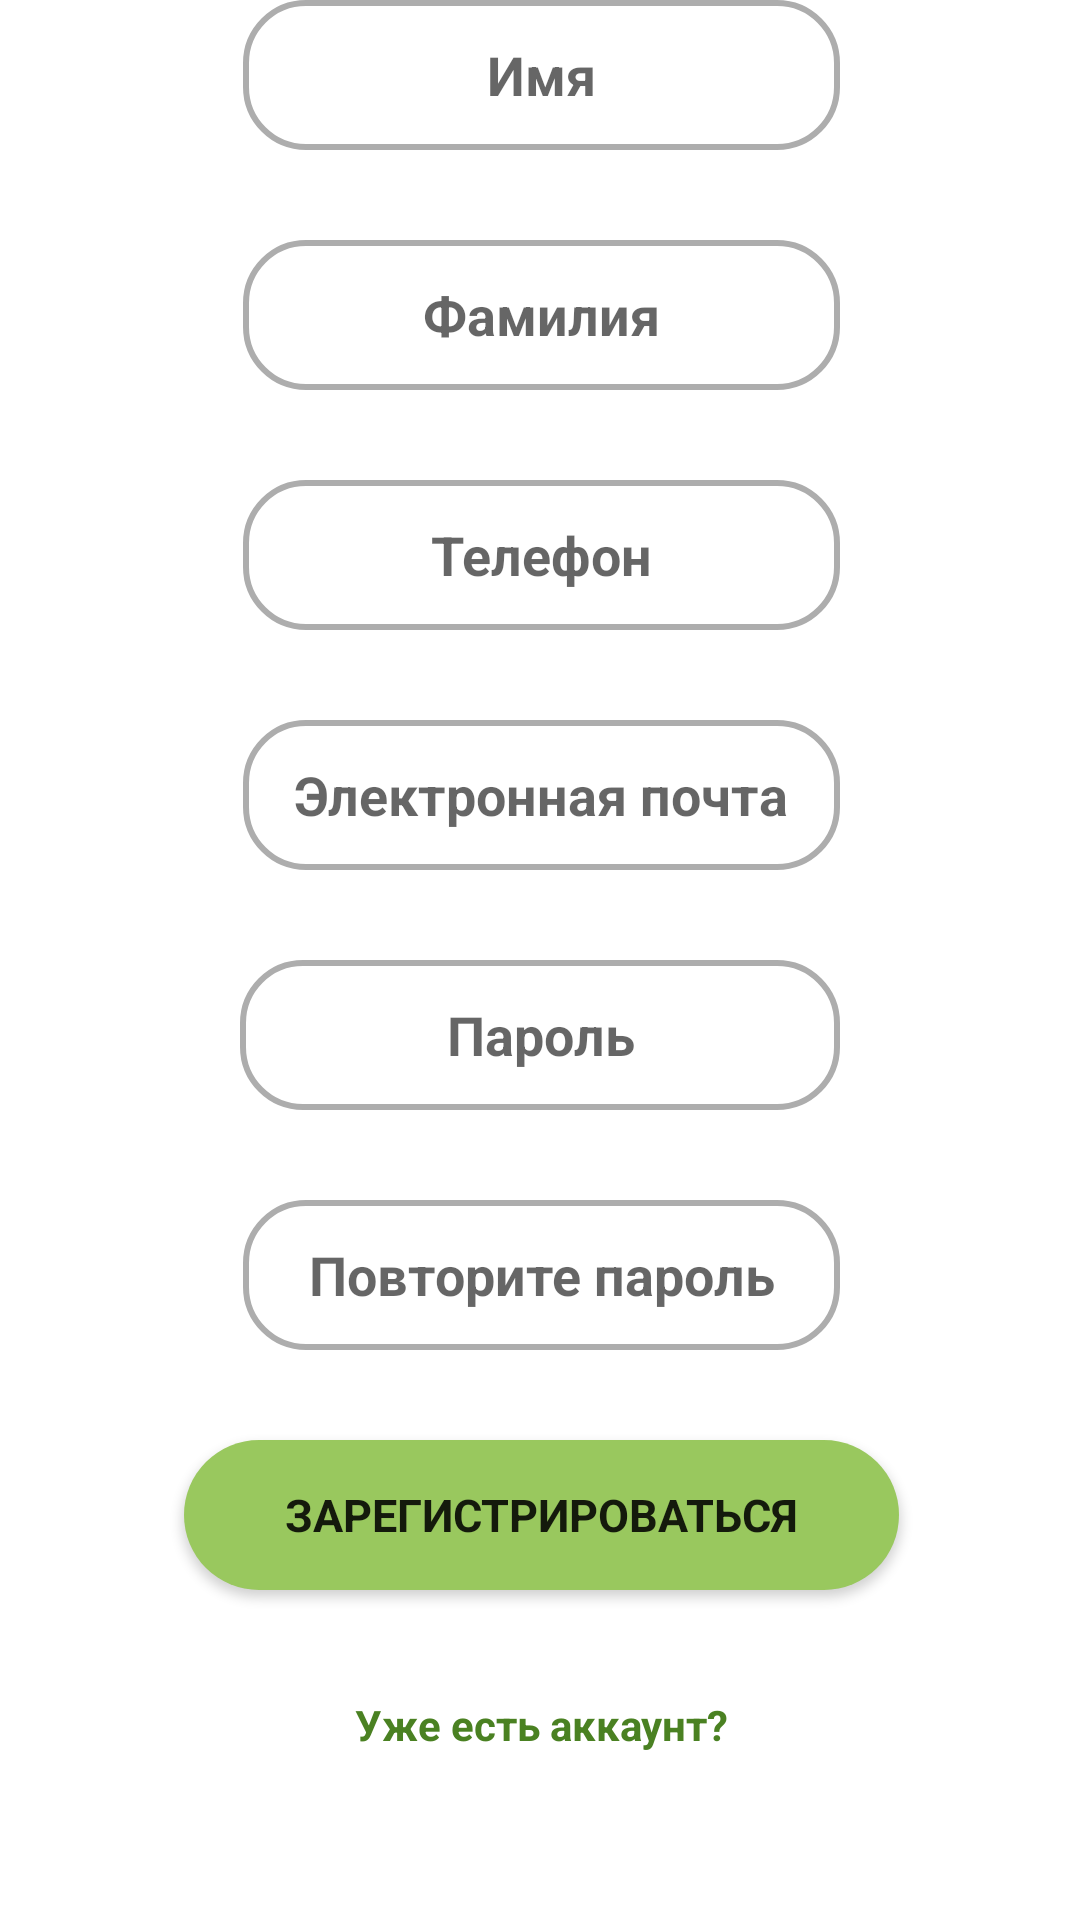

This screen was rendered from an Android layout file. Write that file and the resources it references.
<!-- AndroidManifest.xml: application theme Theme.DropletBarterApp -->
<!-- res/layout/activity_register.xml -->
<?xml version="1.0" encoding="utf-8"?>
<RelativeLayout xmlns:android="http://schemas.android.com/apk/res/android"
    xmlns:tools="http://schemas.android.com/tools"
    android:layout_width="match_parent"
    android:layout_height="match_parent"
    tools:context=".auth.screens.LoginActivity">

    <TextView
        android:id="@+id/registerDataTitle"
        android:layout_width="150dp"
        android:layout_height="wrap_content"
        android:layout_above="@+id/editTextRegisterName"
        android:layout_alignStart="@+id/editTextRegisterName"
        android:layout_alignEnd="@+id/editTextRegisterName"
        android:layout_marginBottom="20dp"
        android:gravity="center"
        android:text="Регистрация"
        android:textAllCaps="true"
        android:textColor="@color/main_color"
        android:textSize="24sp" />

    <EditText
        android:id="@+id/editTextRegisterName"
        android:layout_width="wrap_content"
        android:layout_height="50dp"
        android:layout_above="@+id/editTextRegisterLastName"
        android:layout_alignStart="@+id/editTextRegisterPassword"
        android:layout_alignEnd="@+id/editTextRegisterPassword"
        android:layout_marginStart="1dp"
        android:layout_marginEnd="0dp"
        android:background="@drawable/edit_text"
        android:layout_marginBottom="30dp"
        android:ems="10"
        android:hint="Имя"
        android:inputType="textPersonName"
        android:textAlignment="center" />

    <TextView
        android:id="@+id/errorMessageFirstName"
        android:layout_width="wrap_content"
        android:layout_height="20dp"
        android:textColor="@color/red"
        android:layout_marginBottom="10dp"
        android:layout_above="@id/editTextRegisterLastName"
        android:layout_alignStart="@id/editTextRepeatPassword"
        android:layout_alignEnd="@id/editTextRepeatPassword"
        android:layout_marginStart="20dp"
        android:gravity="center_vertical"
        android:layout_marginEnd="20dp"
        android:textSize="12sp"/>

    <EditText
        android:id="@+id/editTextRegisterLastName"
        android:layout_width="wrap_content"
        android:layout_height="50dp"
        android:layout_above="@+id/editTextRegisterPhone"
        android:background="@drawable/edit_text"
        android:layout_alignStart="@+id/editTextRegisterPassword"
        android:layout_alignEnd="@+id/editTextRegisterPassword"
        android:layout_marginStart="1dp"
        android:layout_marginEnd="0dp"
        android:layout_marginBottom="30dp"
        android:ems="10"
        android:hint="Фамилия"
        android:inputType="textPersonName"
        android:textAlignment="center" />

    <TextView
        android:id="@+id/errorMessageLastName"
        android:layout_width="wrap_content"
        android:layout_height="20dp"
        android:textColor="@color/red"
        android:layout_marginBottom="10dp"
        android:layout_above="@id/editTextRegisterPhone"
        android:layout_alignStart="@id/editTextRepeatPassword"
        android:layout_alignEnd="@id/editTextRepeatPassword"
        android:layout_marginStart="20dp"
        android:gravity="center_vertical"
        android:layout_marginEnd="20dp"
        android:textSize="12sp"/>

    <EditText
        android:id="@+id/editTextRegisterPhone"
        android:layout_width="wrap_content"
        android:layout_height="50dp"
        android:layout_above="@+id/editTextRegisterLogin"
        android:layout_alignStart="@+id/editTextRegisterPassword"
        android:layout_alignEnd="@+id/editTextRegisterPassword"
        android:background="@drawable/edit_text"
        android:layout_marginStart="1dp"
        android:layout_marginEnd="0dp"
        android:layout_marginBottom="30dp"
        android:ems="10"
        android:hint="Телефон"
        android:inputType="phone"
        android:textAlignment="center" />

    <TextView
        android:id="@+id/errorMessagePhone"
        android:layout_width="wrap_content"
        android:layout_height="20dp"
        android:textColor="@color/red"
        android:layout_marginBottom="10dp"
        android:layout_above="@id/editTextRegisterLogin"
        android:layout_alignStart="@id/editTextRepeatPassword"
        android:layout_alignEnd="@id/editTextRepeatPassword"
        android:layout_marginStart="20dp"
        android:gravity="center_vertical"
        android:layout_marginEnd="20dp"
        android:textSize="12sp"/>

    <EditText
        android:id="@+id/editTextRegisterLogin"
        android:layout_width="wrap_content"
        android:layout_height="50dp"
        android:layout_above="@+id/editTextRegisterPassword"
        android:layout_alignStart="@+id/editTextRegisterPassword"
        android:background="@drawable/edit_text"
        android:layout_alignEnd="@+id/editTextRegisterPassword"
        android:layout_marginStart="1dp"
        android:layout_marginEnd="0dp"
        android:layout_marginBottom="30dp"
        android:ems="10"
        android:hint="Электронная почта"
        android:inputType="textPersonName"
        android:textAlignment="center" />

    <TextView
        android:id="@+id/errorMessageEmail"
        android:layout_width="wrap_content"
        android:layout_height="20dp"
        android:textColor="@color/red"
        android:layout_marginBottom="10dp"
        android:layout_above="@id/editTextRegisterPassword"
        android:layout_alignStart="@id/editTextRepeatPassword"
        android:layout_alignEnd="@id/editTextRepeatPassword"
        android:layout_marginStart="20dp"
        android:gravity="center_vertical"
        android:layout_marginEnd="20dp"
        android:textSize="12sp"/>

    <EditText
        android:id="@+id/editTextRegisterPassword"
        android:layout_width="130dp"
        android:layout_height="50dp"
        android:layout_above="@+id/editTextRepeatPassword"
        android:layout_alignParentStart="true"
        android:layout_alignParentEnd="true"
        android:layout_marginStart="80dp"
        android:layout_marginEnd="80dp"
        android:layout_marginBottom="30dp"
        android:background="@drawable/edit_text"
        android:ems="10"
        android:hint="Пароль"
        android:inputType="textPassword"
        android:textAlignment="center" />

    <TextView
        android:id="@+id/errorMessagePassword"
        android:layout_width="wrap_content"
        android:layout_height="20dp"
        android:textColor="@color/red"
        android:layout_marginBottom="10dp"
        android:layout_above="@id/editTextRepeatPassword"
        android:layout_alignStart="@id/editTextRepeatPassword"
        android:layout_alignEnd="@id/editTextRepeatPassword"
        android:layout_marginStart="20dp"
        android:gravity="center_vertical"
        android:layout_marginEnd="20dp"
        android:textSize="12sp"/>

    <EditText
        android:id="@+id/editTextRepeatPassword"
        android:layout_width="130dp"
        android:layout_height="50dp"
        android:layout_above="@+id/buttonRegister"
        android:layout_alignStart="@+id/editTextRegisterLogin"
        android:layout_alignEnd="@+id/editTextRegisterLogin"
        android:layout_marginBottom="30dp"
        android:background="@drawable/edit_text"
        android:ems="10"
        android:hint="@string/repeatPassword"
        android:inputType="textPassword"
        android:textAlignment="center" />

    <TextView
        android:id="@+id/errorMessageRepeatPassword"
        android:layout_width="wrap_content"
        android:layout_height="20dp"
        android:textColor="@color/red"
        android:layout_marginBottom="10dp"
        android:layout_above="@id/buttonRegister"
        android:layout_alignStart="@id/editTextRepeatPassword"
        android:layout_alignEnd="@id/editTextRepeatPassword"
        android:layout_marginStart="20dp"
        android:gravity="center_vertical"
        android:layout_marginEnd="20dp"
        android:textSize="12sp"/>

    <Button
        android:id="@+id/buttonRegister"
        android:layout_width="wrap_content"
        android:layout_height="50dp"
        android:layout_above="@id/buttonLogin"
        android:layout_alignStart="@+id/buttonLogin"
        android:layout_alignEnd="@+id/buttonLogin"
        android:layout_marginStart="-20dp"
        android:layout_marginEnd="-20dp"
        android:layout_marginBottom="20dp"
        android:background="@drawable/rounded_button"
        android:text="ЗАРЕГИСТРИРОВАТЬСЯ"
        android:textSize="15sp" />

    <Button
        android:id="@+id/buttonLogin"
        android:layout_width="wrap_content"
        android:layout_height="50dp"
        android:layout_alignStart="@+id/editTextRepeatPassword"
        android:layout_alignEnd="@+id/editTextRepeatPassword"
        android:layout_alignParentBottom="true"
        android:layout_marginBottom="40dp"
        android:background="@android:color/transparent"
        android:text="Уже есть аккаунт?"
        android:textAllCaps="false"
        android:textColor="@color/main_color"
        android:textSize="14sp" />


</RelativeLayout>
<!-- resources referenced by this layout -->
<resources>
  <color name="main_color">#4A8122</color>
  <color name="red">#DC2626</color>
  <!-- drawable edit_text (drawable) -->
  <?xml version="1.0" encoding="utf-8"?>
  <shape xmlns:android="http://schemas.android.com/apk/res/android">
      <corners android:radius="20dp"/>
      <stroke
          android:width="2dp"
          android:color="#ADADAD" />
      <solid
          android:color="@color/white"
          android:paddingLeft="6dp"
          android:paddingTop="6dp" />
      <padding
          android:bottom="6dp"
          android:left="6dp"
          android:right="6dp"
          android:top="6dp" />
  </shape>
  <!-- drawable rounded_button (drawable) -->
  <?xml version="1.0" encoding="utf-8"?>
  <shape xmlns:android="http://schemas.android.com/apk/res/android"
      android:shape="rectangle" android:padding="10dp">
      <solid android:color="@color/accent_color"/>
      <corners android:radius="40dp"/>
  </shape>
  <string name="repeatPassword">Повторите пароль</string>
  <style name="Theme.DropletBarterApp" parent="Theme.MaterialComponents.DayNight.NoActionBar">
          
          <item name="colorPrimary">@color/main_color</item>
          <item name="colorPrimaryVariant">@color/main_color</item>
          <item name="colorOnPrimary">@color/white</item>
          <item name="fontFamily">@font/montserrat</item>
          <item name="android:textStyle">bold</item>
          
          <item name="colorSecondary">@color/main_color</item>
          <item name="colorSecondaryVariant">@color/accent_color</item>
          <item name="colorOnSecondary">@color/black</item>
          
          <item name="android:statusBarColor">?attr/colorPrimaryVariant</item>
          
      </style>
  <color name="white">#FFFFFF</color>
  <color name="accent_color">#99C85E</color>
  <color name="black">#FF000000</color>
</resources>
